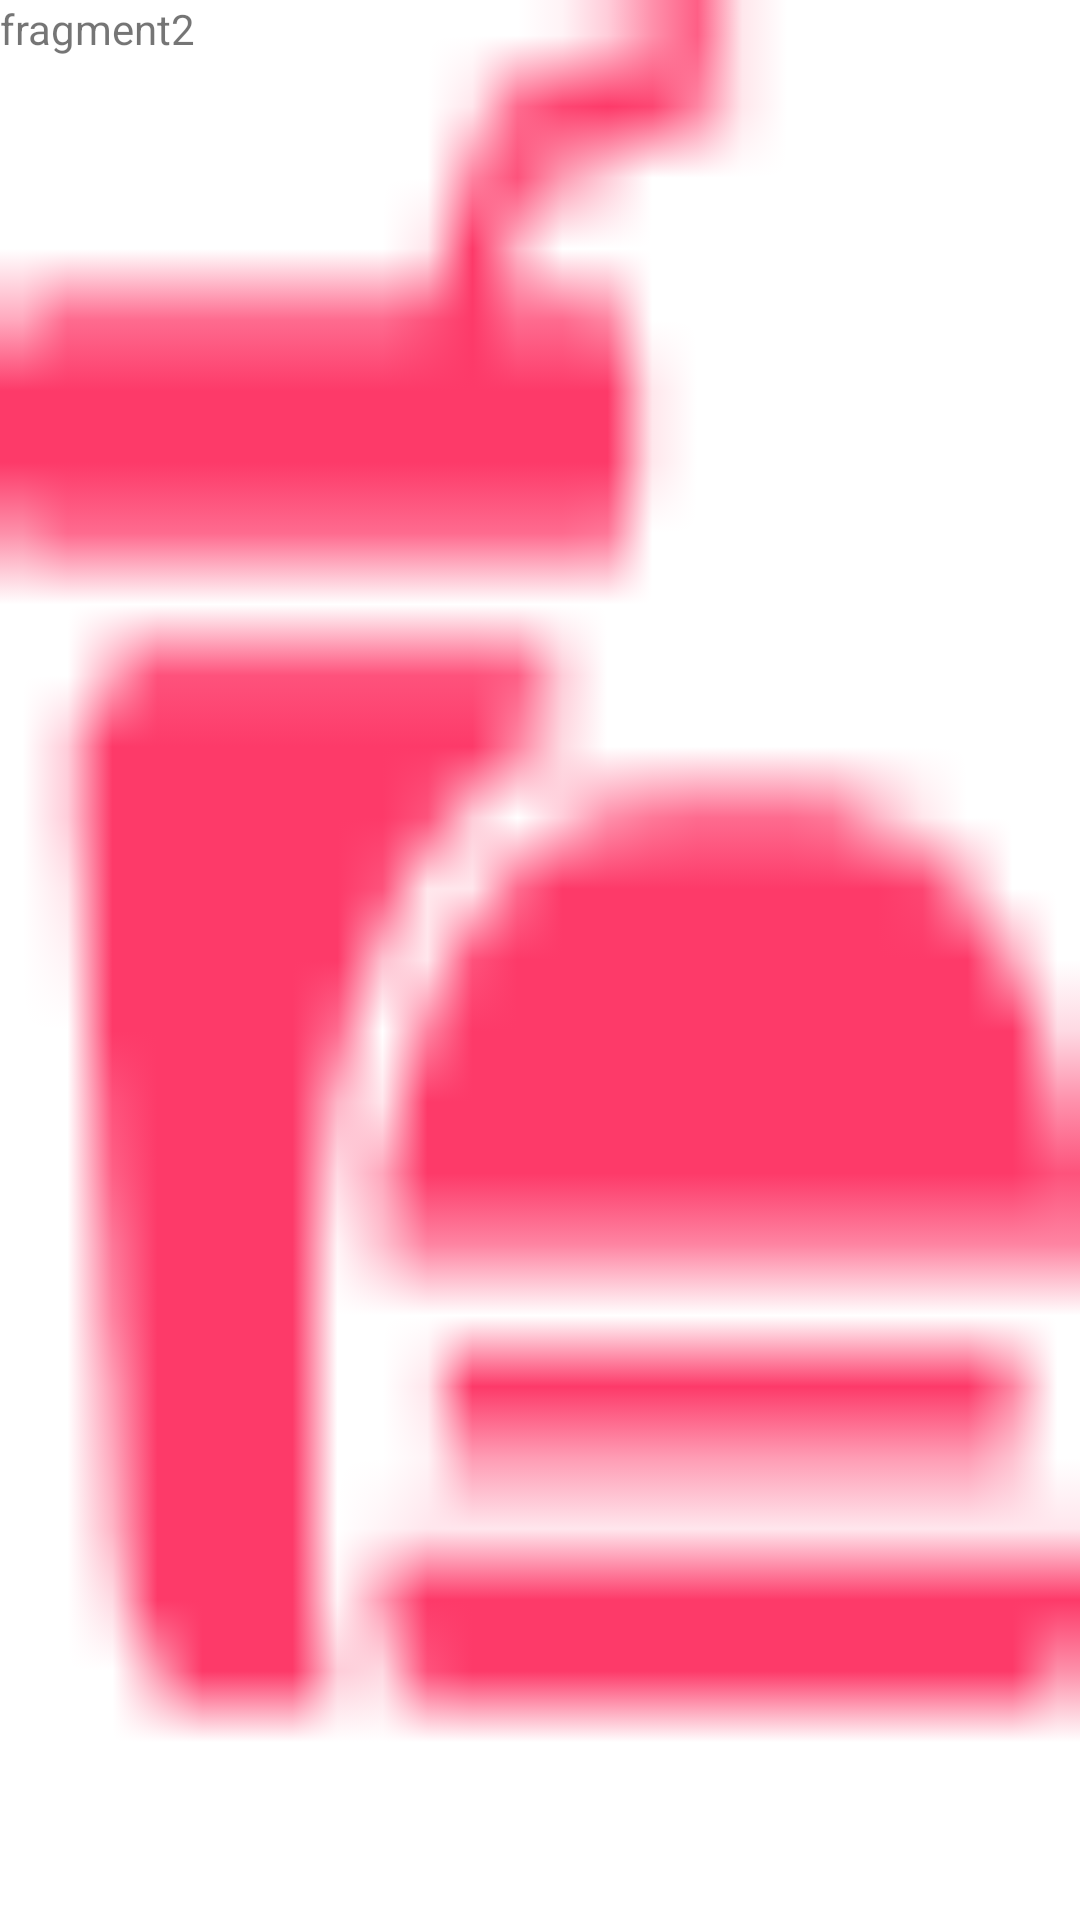

Write the Android layout XML for this screen, with the resource values it uses.
<!-- AndroidManifest.xml: application theme Theme.HammerTaskApp -->
<!-- res/layout/fragment_profile.xml -->
<?xml version="1.0" encoding="utf-8"?>
<FrameLayout xmlns:android="http://schemas.android.com/apk/res/android"
    xmlns:tools="http://schemas.android.com/tools"
    android:layout_width="match_parent"
    android:layout_height="match_parent"
    tools:context=".View.Viewmodel.ProfileFragment"
    android:id="@+id/profile_Fragment"
    android:background="@drawable/burger">

    
    <TextView
        android:layout_width="match_parent"
        android:layout_height="match_parent"
        android:text="fragment2" />

</FrameLayout>
<!-- resources referenced by this layout -->
<resources>
  <!-- drawable burger: png bitmap (drawable, 609 bytes) -->
  <style name="Theme.HammerTaskApp" parent="Theme.MaterialComponents.DayNight.NoActionBar">
          
          <item name="colorPrimary">@color/purple_500</item>
          <item name="colorPrimaryVariant">@color/purple_700</item>
          <item name="colorOnPrimary">@color/white</item>
          
          <item name="colorSecondary">@color/teal_200</item>
          <item name="colorSecondaryVariant">@color/teal_700</item>
          <item name="colorOnSecondary">@color/black</item>
          
          <item name="android:statusBarColor">?attr/colorPrimaryVariant</item>
          
      </style>
  <color name="purple_500">#FF6200EE</color>
  <color name="purple_700">#FF3700B3</color>
  <color name="white">#FFFFFFFF</color>
  <color name="teal_200">#FF03DAC5</color>
  <color name="teal_700">#FF018786</color>
  <color name="black">#FF000000</color>
</resources>
